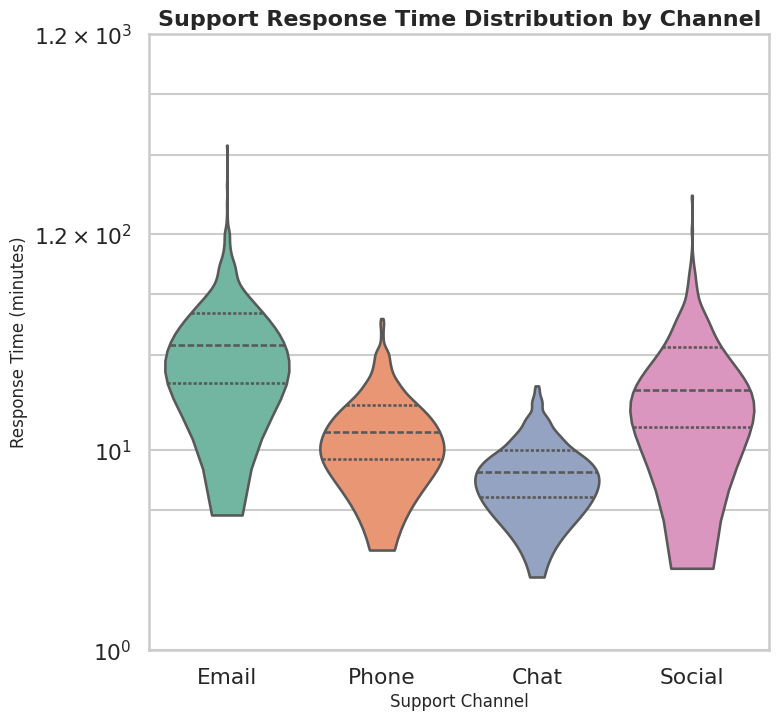

Python code for this plot: (Note: this script raises an exception after producing the figure.)

import seaborn as sns
import matplotlib.pyplot as plt
import pandas as pd
import numpy as np

# Synthetic data generation
np.random.seed(42)
n = 500
email = np.random.lognormal(mean=3.5, sigma=0.6, size=n)
phone = np.random.lognormal(mean=2.5, sigma=0.5, size=n)
chat = np.random.lognormal(mean=2.0, sigma=0.4, size=n)
social = np.random.lognormal(mean=3.0, sigma=0.7, size=n)

df = pd.DataFrame({
    'ResponseTime': np.concatenate([email, phone, chat, social]),
    'Channel': ['Email']*n + ['Phone']*n + ['Chat']*n + ['Social']*n
})

sns.set_style("whitegrid")
sns.set_context("talk", font_scale=0.95)
plt.figure(figsize=(8,8))
palette = sns.color_palette("Set2")

ax = sns.violinplot(x='Channel', y='ResponseTime', data=df, palette=palette, inner='quartile', cut=0)
ax.set_title("Support Response Time Distribution by Channel", fontsize=16, weight='bold')
ax.set_ylabel("Response Time (minutes)", fontsize=12)
ax.set_xlabel("Support Channel", fontsize=12)
ax.set_yscale('log')
yticks = [1, 5, 10, 30, 60, 120, 300, 600, 1200]
ax.set_yticks(yticks)
ax.get_yaxis().set_major_formatter(matplotlib.ticker.FuncFormatter(lambda y, _: f'{int(y)}'))

plt.tight_layout()
plt.savefig('chart.png', dpi=64, bbox_inches='tight')
